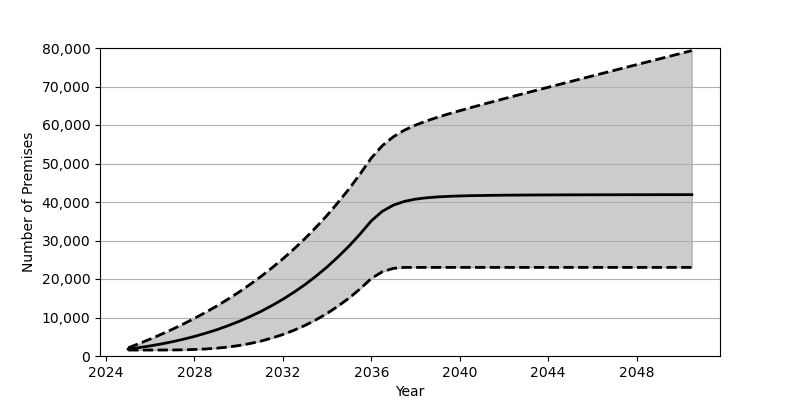

The file beside this chart, header and first rows:
Date, Low, Base, High
2025-01, 1548, 1801, 2127
2025-07, 1548, 2180, 3235
2026-01, 1549, 2626, 4407
2026-07, 1555, 3130, 5637
2027-01, 1571, 3707, 6942
2027-07, 1611, 4352, 8317
2028-01, 1691, 5084, 9774
2028-07, 1824, 5902, 11320
2029-01, 2028, 6810, 12957
2029-07, 2317, 7829, 14700
2030-01, 2713, 8951, 16548
2030-07, 3224, 10191, 18519
2031-01, 3867, 11562, 20619
2031-07, 4651, 13072, 22851
2032-01, 5584, 14734, 25242
2032-07, 6678, 16555, 27791
2033-01, 7950, 18551, 30521
2033-07, 9407, 20740, 33432
2034-01, 11072, 23132, 36555
2034-07, 12961, 25747, 39897
2035-01, 15090, 28601, 43471
2035-07, 17466, 31711, 47312
2036-01, 20134, 35100, 51433
2036-07, 21898, 37591, 54639
2037-01, 22771, 39193, 56976
2037-07, 23013, 40161, 58668
2038-01, 23019, 40746, 59976
2038-07, 23019, 41092, 61060
2039-01, 23019, 41320, 62015
2039-07, 23019, 41469, 62889
2040-01, 23019, 41571, 63720
2040-07, 23019, 41647, 64515
2041-01, 23019, 41692, 65297
2041-07, 23019, 41735, 66064
2042-01, 23019, 41769, 66823
2042-07, 23019, 41792, 67573
2043-01, 23019, 41808, 68319
2043-07, 23019, 41826, 69063
2044-01, 23019, 41836, 69798
2044-07, 23019, 41850, 70539
2045-01, 23019, 41858, 71277
2045-07, 23019, 41863, 72008
2046-01, 23019, 41874, 72743
2046-07, 23019, 41880, 73478
2047-01, 23019, 41882, 74209
2047-07, 23019, 41888, 74945
2048-01, 23019, 41891, 75673
2048-07, 23019, 41895, 76404
2049-01, 23019, 41900, 77136
2049-07, 23019, 41903, 77867
2050-01, 23019, 41909, 78597
2050-07, 23019, 41910, 79327
